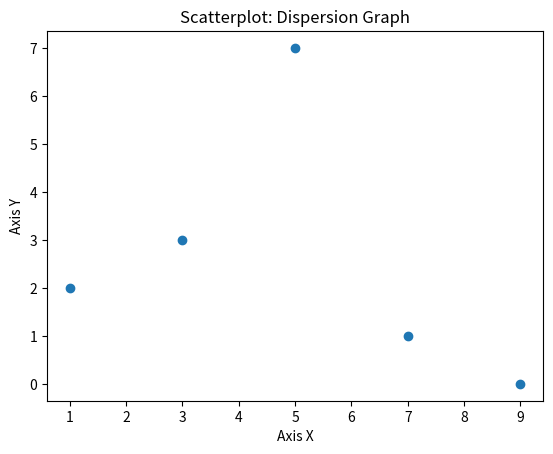

Reproduce this figure in Python.
# Create Dispersion Graph
import matplotlib.pyplot as plt

x = [1, 3, 5, 7, 9]
y = [2, 3, 7, 1, 0]

Title = "Scatterplot: Dispersion Graph"
AxisX = "Axis X"
AxisY = "Axis Y"

# Subtitle
plt.title(Title)
plt.xlabel(AxisX)
plt.ylabel(AxisY)

plt.scatter(x,y)
plt.show()